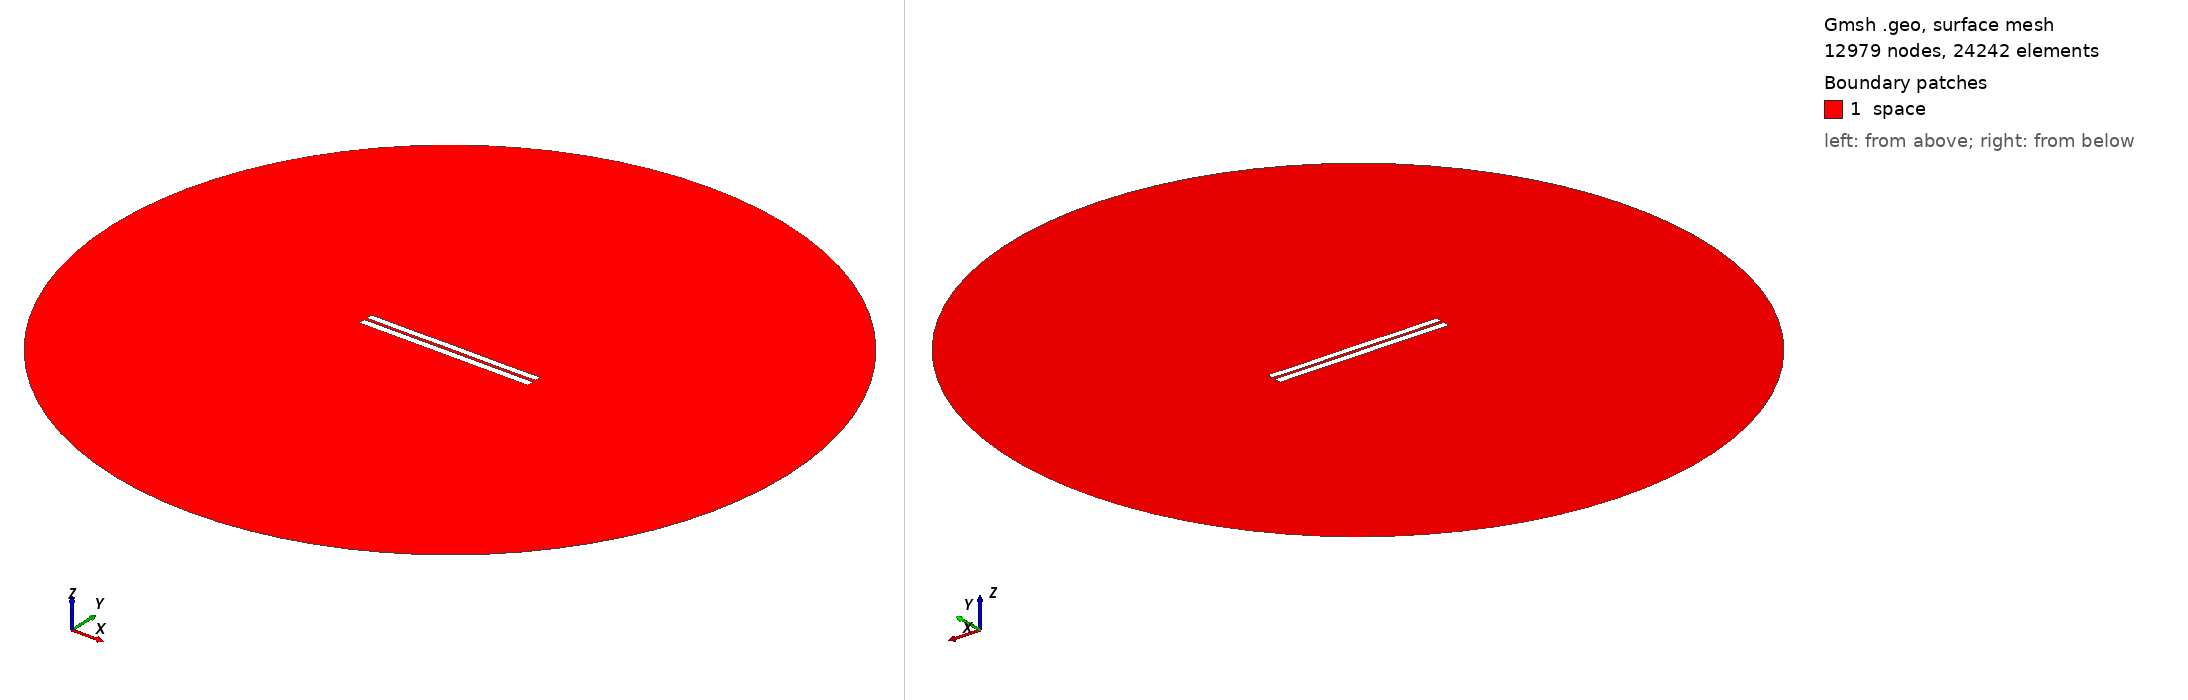

Gmsh geometry script, surface-meshed: 12979 nodes, 24242 surface elements. Boundary patches (legend numbers): 1 space. Left view from above one corner, right view from below the opposite corner. Legend entries are the model's physical surfaces. The drawing asked Gmsh for element sizes between 1% and 20% of the model's largest extent; the script's own settings can give other sizes.

=== 3437.geo (drawn) ===
//---------------------------------------
// Geometry kernel
//---------------------------------------

SetFactory("OpenCASCADE");



//---------------------------------------
// Parameters of the geometry
//---------------------------------------

// Overetch of the upper plate
overetch = 0.125;

// Distance between the plates
distance = 1.5;

// Discretization over the x axis (for the deformation)
nx = 50; 

// Length of the plate
L = 100 - overetch; 

// Number of modes
n = 4; 

// 1st mode coefficient
coeff(1) = 0.0;
beta(1) = 0.596864 * 3.1415926535 / L;

// 2nd mode coefficient
coeff(2) = 0.0;
beta(2) = 1.49418 * 3.1415926535 / L;

// 3rd mode coefficient
coeff(3) = 0.0;
beta(3) = 2.50025 * 3.1415926535 / L;

// 4th mode coefficient
coeff(4) = -0.075;
beta(4) = 3.49999 * 3.1415926535 / L;



//---------------------------------------
// Upper plate (deformed rectangle)
//---------------------------------------

// Coordiantes of the upper plate
xmin = -50;
xmax = 50 - overetch;

// Height of the upper plate
yheight = 4 - 2 * overetch;

// Indexes of the points
UpperID[] = {};
LowerID[] = {};
LeftID[] = {};
RightID[] = {};

// Point index
p = 1;

// Horizontal edges
For i In {1:nx}
    x = xmin + (i-1)*(xmax - xmin)/(nx-1);

    y_bottom = distance / 2 + overetch;
    For j In {1:n}
        C = (Cosh(beta(j)*L) + Cos(beta(j)*L)) / (Sinh(beta(j)*L) + Sin(beta(j)*L));
        y_bottom  = y_bottom + coeff(j) * (Cosh(beta(j)*(x+50)) - Cos(beta(j)*(x+50)) - C * (Sinh(beta(j)*(x+50)) - Sin(beta(j)*(x+50))));
    EndFor

    y_top = y_bottom + yheight;

    Point(p) = {x, y_top, 0, 1.0};
    UpperID[i] = p;
    p = p + 1;

    Point(p) = {x, y_bottom, 0, 1.0};
    LowerID[i] = p;
    p = p + 1;
EndFor

// Create point lists
UpperPts[] = {}; LowerPts[] = {};
For i In {1:nx}
  UpperPts[] += {UpperID[i]};
  LowerPts[] += {LowerID[i]};
EndFor

// Build splines
Spline(1) = {UpperPts[]};
Spline(2) = {LowerPts[]};
Line(3) = {LowerPts[nx-1], UpperPts[nx-1]};
Line(4) = {LowerPts[0], UpperPts[0]};

// Build the plane surface
Curve Loop(1) = {2, 3, -1, -4};
Plane Surface(1) = {1};



//---------------------------------------
// Lower plate (rectangle)
//---------------------------------------

// Vertices
Point(1001) = {-50, -1, 0, 1.0};
Point(1002) = { 50, -1, 0, 1.0};
Point(1003) = { 50,  -5, 0, 1.0};
Point(1004) = {-50,  -5, 0, 1.0};

// Edges
Line(5) = {1001, 1002};
Line(6) = {1002, 1003};
Line(7) = {1003, 1004};
Line(8) = {1004, 1001};

// Plane surface
Line Loop(2) = {5, 6, 7, 8};
Plane Surface(2) = {2}; 



//---------------------------------------
// Outer (fictious) boundary
//---------------------------------------

// Points
Point(1005) = {0, 0, 0};       // Center
Point(1006) = {200, 0, 0};     // Start point
Point(1007) = {0, 200, 0};     // 90 degrees
Point(1008) = {-200, 0, 0};    // 180 degrees
Point(1009) = {0, -200, 0};    // 270 degrees

// Circle arcs (each needs start, center, end)
Circle(9) = {1006, 1005, 1007};
Circle(10) = {1007, 1005, 1008};
Circle(11) = {1008, 1005, 1009};
Circle(12) = {1009, 1005, 1006};

// Plane surface for the entire domain
Curve Loop(3) = {9, 10, 11, 12};
Surface(3) = {3};

// Subtract the plates from the whole domain to obtain the actual domain where we want to solve the equations
BooleanDifference{ Surface{3}; Delete; }{ Surface{1}; Surface{2}; Delete; }




//---------------------------------------
// Transfinite Lines/Curves
//---------------------------------------

// Set the number of points on the boundaries
r = 7;

// Plates
Transfinite Curve {1, 2} = 50*r Using Progression 1;
Transfinite Curve {3, 4} = 2*r Using Progression 1;
Transfinite Line {5, 7} = 50*r Using Progression 1;
Transfinite Line {6, 8} = 2*r Using Progression 1;

// Outer boundary
Transfinite Line {9, 10, 11, 12} = 20 Using Progression 1;



//---------------------------------------
// Physical groups
//---------------------------------------                

// Physical curves (boundaries)
Physical Line("force_segment", 10) = {2};
Physical Line("upper_plate", 11) = {1, 3, 4};
Physical Line("lower_plate", 12) = {5, 6, 7, 8};
Physical Line("boundary", 20) = {9, 10, 11, 12};

// Physical Surfaces
Physical Surface("space", 30) = {3};



//---------------------------------------
// 6. Generate the Mesh
//---------------------------------------

// 2D mesh generation
Mesh 2;
